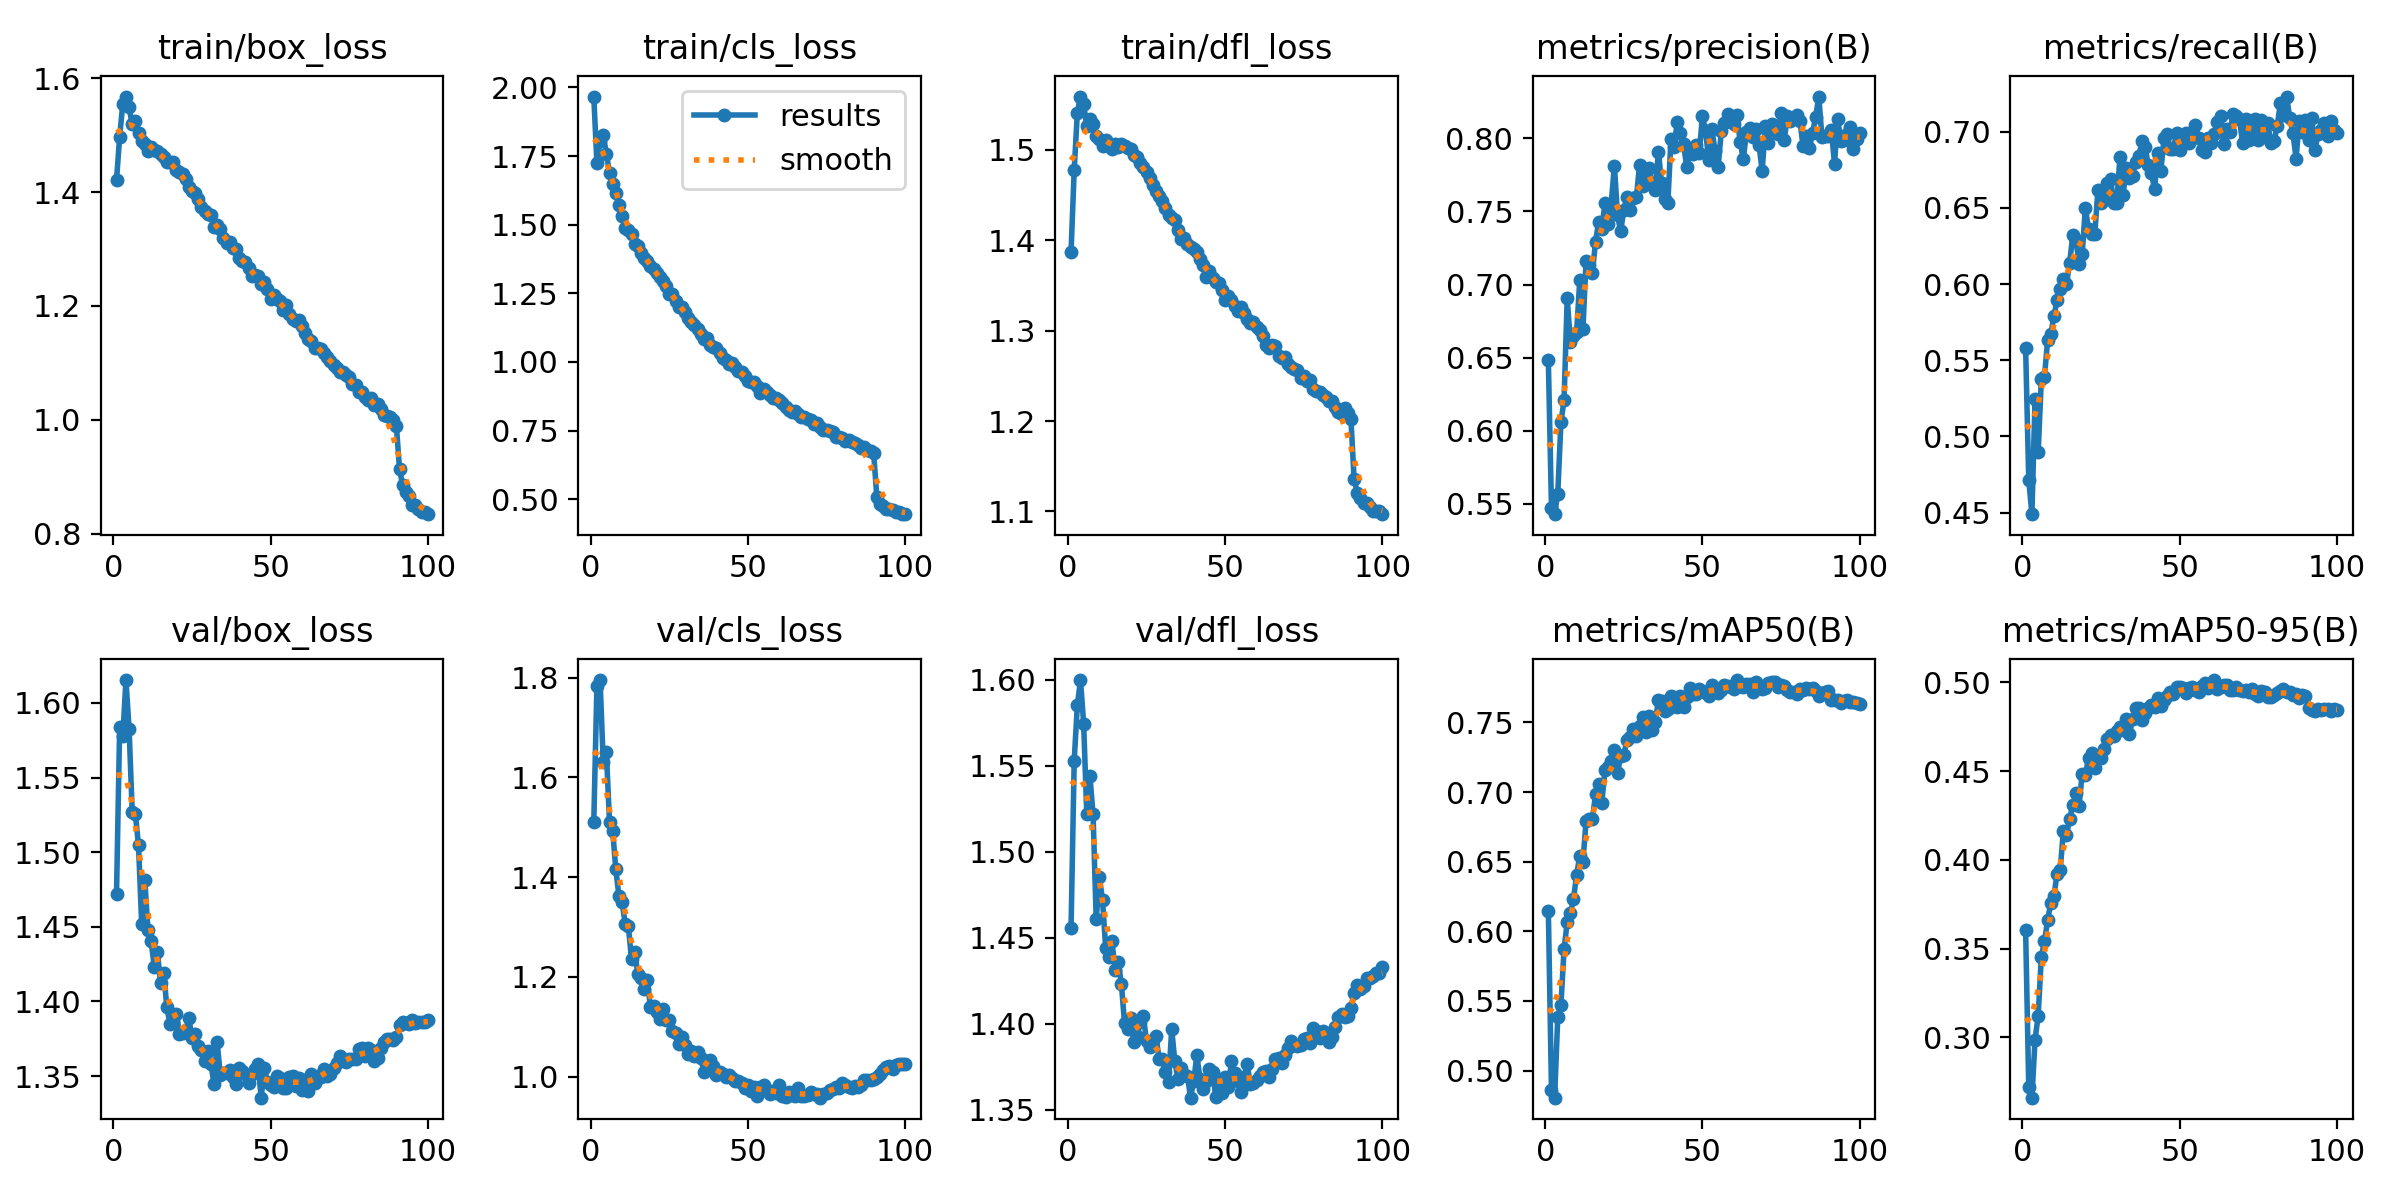

Data behind this chart, as committed beside it:
epoch, time, train/box_loss, train/cls_loss, train/dfl_loss, metrics/precision(B), metrics/recall(B), metrics/mAP50(B), metrics/mAP50-95(B), val/box_loss, val/cls_loss, val/dfl_loss, lr/pg0, lr/pg1, lr/pg2
1, 77.33, 1.421, 1.967, 1.387, 0.6482, 0.5582, 0.6148, 0.3604, 1.472, 1.511, 1.456, 0.0002078, 0.0002078, 0.0002078
2, 106, 1.497, 1.724, 1.478, 0.547, 0.4714, 0.4858, 0.272, 1.584, 1.784, 1.553, 0.000412, 0.000412, 0.000412
3, 133.6, 1.555, 1.805, 1.541, 0.5429, 0.4491, 0.4806, 0.266, 1.578, 1.795, 1.585, 0.0006121, 0.0006121, 0.0006121
4, 161.2, 1.568, 1.827, 1.559, 0.5569, 0.5247, 0.5387, 0.2987, 1.615, 1.631, 1.6, 0.0006064, 0.0006064, 0.0006064
5, 188.7, 1.548, 1.758, 1.551, 0.6058, 0.4896, 0.5471, 0.3122, 1.583, 1.651, 1.575, 0.0006002, 0.0006002, 0.0006002
6, 216, 1.519, 1.69, 1.527, 0.6209, 0.5377, 0.587, 0.3453, 1.527, 1.511, 1.522, 0.0005941, 0.0005941, 0.0005941
7, 243.5, 1.524, 1.649, 1.534, 0.6905, 0.5391, 0.6068, 0.3541, 1.525, 1.493, 1.544, 0.0005879, 0.0005879, 0.0005879
8, 270.7, 1.504, 1.615, 1.529, 0.6607, 0.5633, 0.6129, 0.3659, 1.505, 1.416, 1.522, 0.0005817, 0.0005817, 0.0005817
9, 298.1, 1.49, 1.572, 1.516, 0.6649, 0.567, 0.6231, 0.3759, 1.452, 1.362, 1.461, 0.0005755, 0.0005755, 0.0005755
10, 325.3, 1.485, 1.533, 1.512, 0.6673, 0.5789, 0.6407, 0.3797, 1.481, 1.351, 1.485, 0.0005693, 0.0005693, 0.0005693
11, 352.7, 1.472, 1.488, 1.504, 0.7034, 0.5892, 0.6543, 0.3921, 1.448, 1.305, 1.472, 0.0005631, 0.0005631, 0.0005631
12, 379.9, 1.478, 1.482, 1.51, 0.6693, 0.5969, 0.6501, 0.3943, 1.44, 1.301, 1.444, 0.0005569, 0.0005569, 0.0005569
13, 407.2, 1.473, 1.466, 1.505, 0.7164, 0.6034, 0.679, 0.4162, 1.423, 1.235, 1.439, 0.0005508, 0.0005508, 0.0005508
14, 434.4, 1.471, 1.43, 1.501, 0.7134, 0.5999, 0.6805, 0.4139, 1.433, 1.249, 1.448, 0.0005446, 0.0005446, 0.0005446
15, 461.6, 1.467, 1.423, 1.506, 0.7077, 0.6139, 0.6803, 0.4232, 1.412, 1.207, 1.431, 0.0005384, 0.0005384, 0.0005384
16, 488.9, 1.462, 1.397, 1.503, 0.7292, 0.6319, 0.6983, 0.4306, 1.419, 1.198, 1.436, 0.0005322, 0.0005322, 0.0005322
17, 516, 1.453, 1.38, 1.506, 0.7427, 0.629, 0.7055, 0.4376, 1.396, 1.177, 1.423, 0.000526, 0.000526, 0.000526
18, 543.3, 1.452, 1.368, 1.504, 0.7378, 0.6133, 0.6923, 0.4305, 1.385, 1.193, 1.4, 0.0005198, 0.0005198, 0.0005198
19, 573.2, 1.452, 1.349, 1.502, 0.7557, 0.6198, 0.7156, 0.4486, 1.386, 1.141, 1.397, 0.0005136, 0.0005136, 0.0005136
20, 613.1, 1.439, 1.337, 1.5, 0.7413, 0.6502, 0.7179, 0.448, 1.392, 1.141, 1.404, 0.0005074, 0.0005074, 0.0005074
21, 640.3, 1.435, 1.324, 1.494, 0.7554, 0.6358, 0.7219, 0.4573, 1.378, 1.129, 1.389, 0.0005012, 0.0005012, 0.0005012
22, 667.6, 1.432, 1.308, 1.492, 0.7814, 0.6325, 0.7298, 0.46, 1.379, 1.114, 1.393, 0.0004951, 0.0004951, 0.0004951
23, 694.6, 1.423, 1.294, 1.486, 0.7475, 0.633, 0.7135, 0.4516, 1.38, 1.136, 1.401, 0.0004889, 0.0004889, 0.0004889
24, 721.8, 1.408, 1.276, 1.481, 0.7363, 0.6616, 0.726, 0.4573, 1.389, 1.113, 1.404, 0.0004827, 0.0004827, 0.0004827
25, 748.9, 1.402, 1.249, 1.475, 0.7512, 0.6529, 0.7267, 0.4576, 1.375, 1.113, 1.39, 0.0004765, 0.0004765, 0.0004765
26, 776.1, 1.398, 1.248, 1.469, 0.7601, 0.6549, 0.7371, 0.4624, 1.378, 1.091, 1.386, 0.0004703, 0.0004703, 0.0004703
27, 803.3, 1.388, 1.222, 1.461, 0.7511, 0.6661, 0.7397, 0.4683, 1.37, 1.087, 1.391, 0.0004641, 0.0004641, 0.0004641
28, 830.5, 1.373, 1.2, 1.454, 0.7591, 0.669, 0.7455, 0.4701, 1.368, 1.066, 1.393, 0.0004579, 0.0004579, 0.0004579
29, 858.6, 1.367, 1.2, 1.449, 0.7596, 0.6533, 0.7401, 0.4698, 1.36, 1.078, 1.379, 0.0004518, 0.0004518, 0.0004518
30, 887.4, 1.361, 1.182, 1.443, 0.7817, 0.6533, 0.7473, 0.4728, 1.367, 1.063, 1.379, 0.0004456, 0.0004456, 0.0004456
31, 916.3, 1.359, 1.162, 1.436, 0.7672, 0.6833, 0.7538, 0.4748, 1.358, 1.045, 1.372, 0.0004394, 0.0004394, 0.0004394
32, 944.9, 1.339, 1.146, 1.428, 0.7745, 0.6584, 0.7434, 0.4732, 1.345, 1.05, 1.366, 0.0004332, 0.0004332, 0.0004332
33, 973.9, 1.342, 1.134, 1.424, 0.7798, 0.6763, 0.7547, 0.4792, 1.372, 1.041, 1.397, 0.000427, 0.000427, 0.000427
34, 1003, 1.334, 1.12, 1.422, 0.7682, 0.6693, 0.7445, 0.4709, 1.351, 1.049, 1.378, 0.0004208, 0.0004208, 0.0004208
35, 1032, 1.32, 1.103, 1.411, 0.7645, 0.6708, 0.7503, 0.4795, 1.352, 1.037, 1.368, 0.0004146, 0.0004146, 0.0004146
36, 1060, 1.311, 1.084, 1.401, 0.7909, 0.6802, 0.7659, 0.4855, 1.352, 1.01, 1.374, 0.0004084, 0.0004084, 0.0004084
37, 1089, 1.313, 1.086, 1.403, 0.7696, 0.6837, 0.765, 0.4854, 1.354, 1.019, 1.37, 0.0004022, 0.0004022, 0.0004022
38, 1118, 1.303, 1.062, 1.396, 0.7585, 0.6936, 0.7584, 0.4786, 1.349, 1.033, 1.37, 0.0003961, 0.0003961, 0.0003961
39, 1147, 1.3, 1.055, 1.392, 0.7558, 0.6902, 0.7596, 0.4826, 1.345, 1.02, 1.357, 0.0003899, 0.0003899, 0.0003899
40, 1179, 1.285, 1.05, 1.39, 0.7995, 0.6778, 0.7692, 0.4857, 1.355, 1.004, 1.367, 0.0003837, 0.0003837, 0.0003837
41, 1207, 1.279, 1.032, 1.387, 0.7939, 0.6731, 0.7679, 0.4874, 1.354, 1.009, 1.381, 0.0003775, 0.0003775, 0.0003775
42, 1235, 1.278, 1.016, 1.38, 0.8115, 0.6621, 0.7614, 0.4864, 1.352, 1.006, 1.368, 0.0003713, 0.0003713, 0.0003713
43, 1262, 1.267, 1.007, 1.372, 0.8036, 0.6861, 0.7687, 0.4912, 1.345, 0.9986, 1.362, 0.0003651, 0.0003651, 0.0003651
44, 1290, 1.253, 0.9939, 1.36, 0.7961, 0.6739, 0.7611, 0.4865, 1.351, 1.003, 1.367, 0.0003589, 0.0003589, 0.0003589
45, 1317, 1.255, 0.9958, 1.366, 0.7802, 0.6956, 0.768, 0.4902, 1.355, 0.9974, 1.374, 0.0003527, 0.0003527, 0.0003527
46, 1344, 1.252, 0.9831, 1.358, 0.7904, 0.6982, 0.7747, 0.4923, 1.358, 0.9915, 1.372, 0.0003466, 0.0003466, 0.0003466
47, 1371, 1.239, 0.9667, 1.354, 0.7891, 0.6887, 0.7706, 0.4948, 1.335, 0.9903, 1.357, 0.0003404, 0.0003404, 0.0003404
48, 1398, 1.241, 0.9625, 1.352, 0.7957, 0.6883, 0.7704, 0.4932, 1.355, 0.9874, 1.367, 0.0003342, 0.0003342, 0.0003342
49, 1425, 1.229, 0.9475, 1.345, 0.7902, 0.6991, 0.7742, 0.4976, 1.346, 0.9763, 1.36, 0.000328, 0.000328, 0.000328
50, 1452, 1.212, 0.9287, 1.333, 0.8149, 0.6877, 0.7726, 0.4974, 1.344, 0.9839, 1.369, 0.0003218, 0.0003218, 0.0003218
51, 1480, 1.22, 0.9269, 1.338, 0.805, 0.6941, 0.771, 0.4966, 1.343, 0.9703, 1.363, 0.0003156, 0.0003156, 0.0003156
52, 1508, 1.212, 0.9276, 1.334, 0.7854, 0.6993, 0.7691, 0.4942, 1.35, 0.9798, 1.378, 0.0003094, 0.0003094, 0.0003094
53, 1535, 1.208, 0.9117, 1.328, 0.8064, 0.6923, 0.7769, 0.4971, 1.349, 0.9604, 1.371, 0.0003033, 0.0003033, 0.0003033
54, 1562, 1.193, 0.8884, 1.322, 0.7915, 0.6987, 0.7728, 0.4972, 1.342, 0.9795, 1.367, 0.0002971, 0.0002971, 0.0002971
55, 1589, 1.202, 0.903, 1.326, 0.7805, 0.7043, 0.7713, 0.4958, 1.342, 0.9837, 1.36, 0.0002909, 0.0002909, 0.0002909
56, 1616, 1.185, 0.8891, 1.319, 0.8048, 0.6956, 0.7732, 0.4948, 1.35, 0.9723, 1.369, 0.0002847, 0.0002847, 0.0002847
57, 1643, 1.177, 0.8791, 1.313, 0.8104, 0.6882, 0.7769, 0.498, 1.35, 0.9649, 1.376, 0.0002785, 0.0002785, 0.0002785
58, 1670, 1.174, 0.8678, 1.309, 0.8167, 0.6866, 0.7758, 0.4996, 1.343, 0.9701, 1.365, 0.0002723, 0.0002723, 0.0002723
59, 1697, 1.175, 0.8669, 1.31, 0.813, 0.6957, 0.7755, 0.4968, 1.348, 0.967, 1.366, 0.0002661, 0.0002661, 0.0002661
60, 1724, 1.164, 0.861, 1.304, 0.8097, 0.6924, 0.7741, 0.4983, 1.341, 0.9834, 1.367, 0.0002599, 0.0002599, 0.0002599
... 40 more rows
